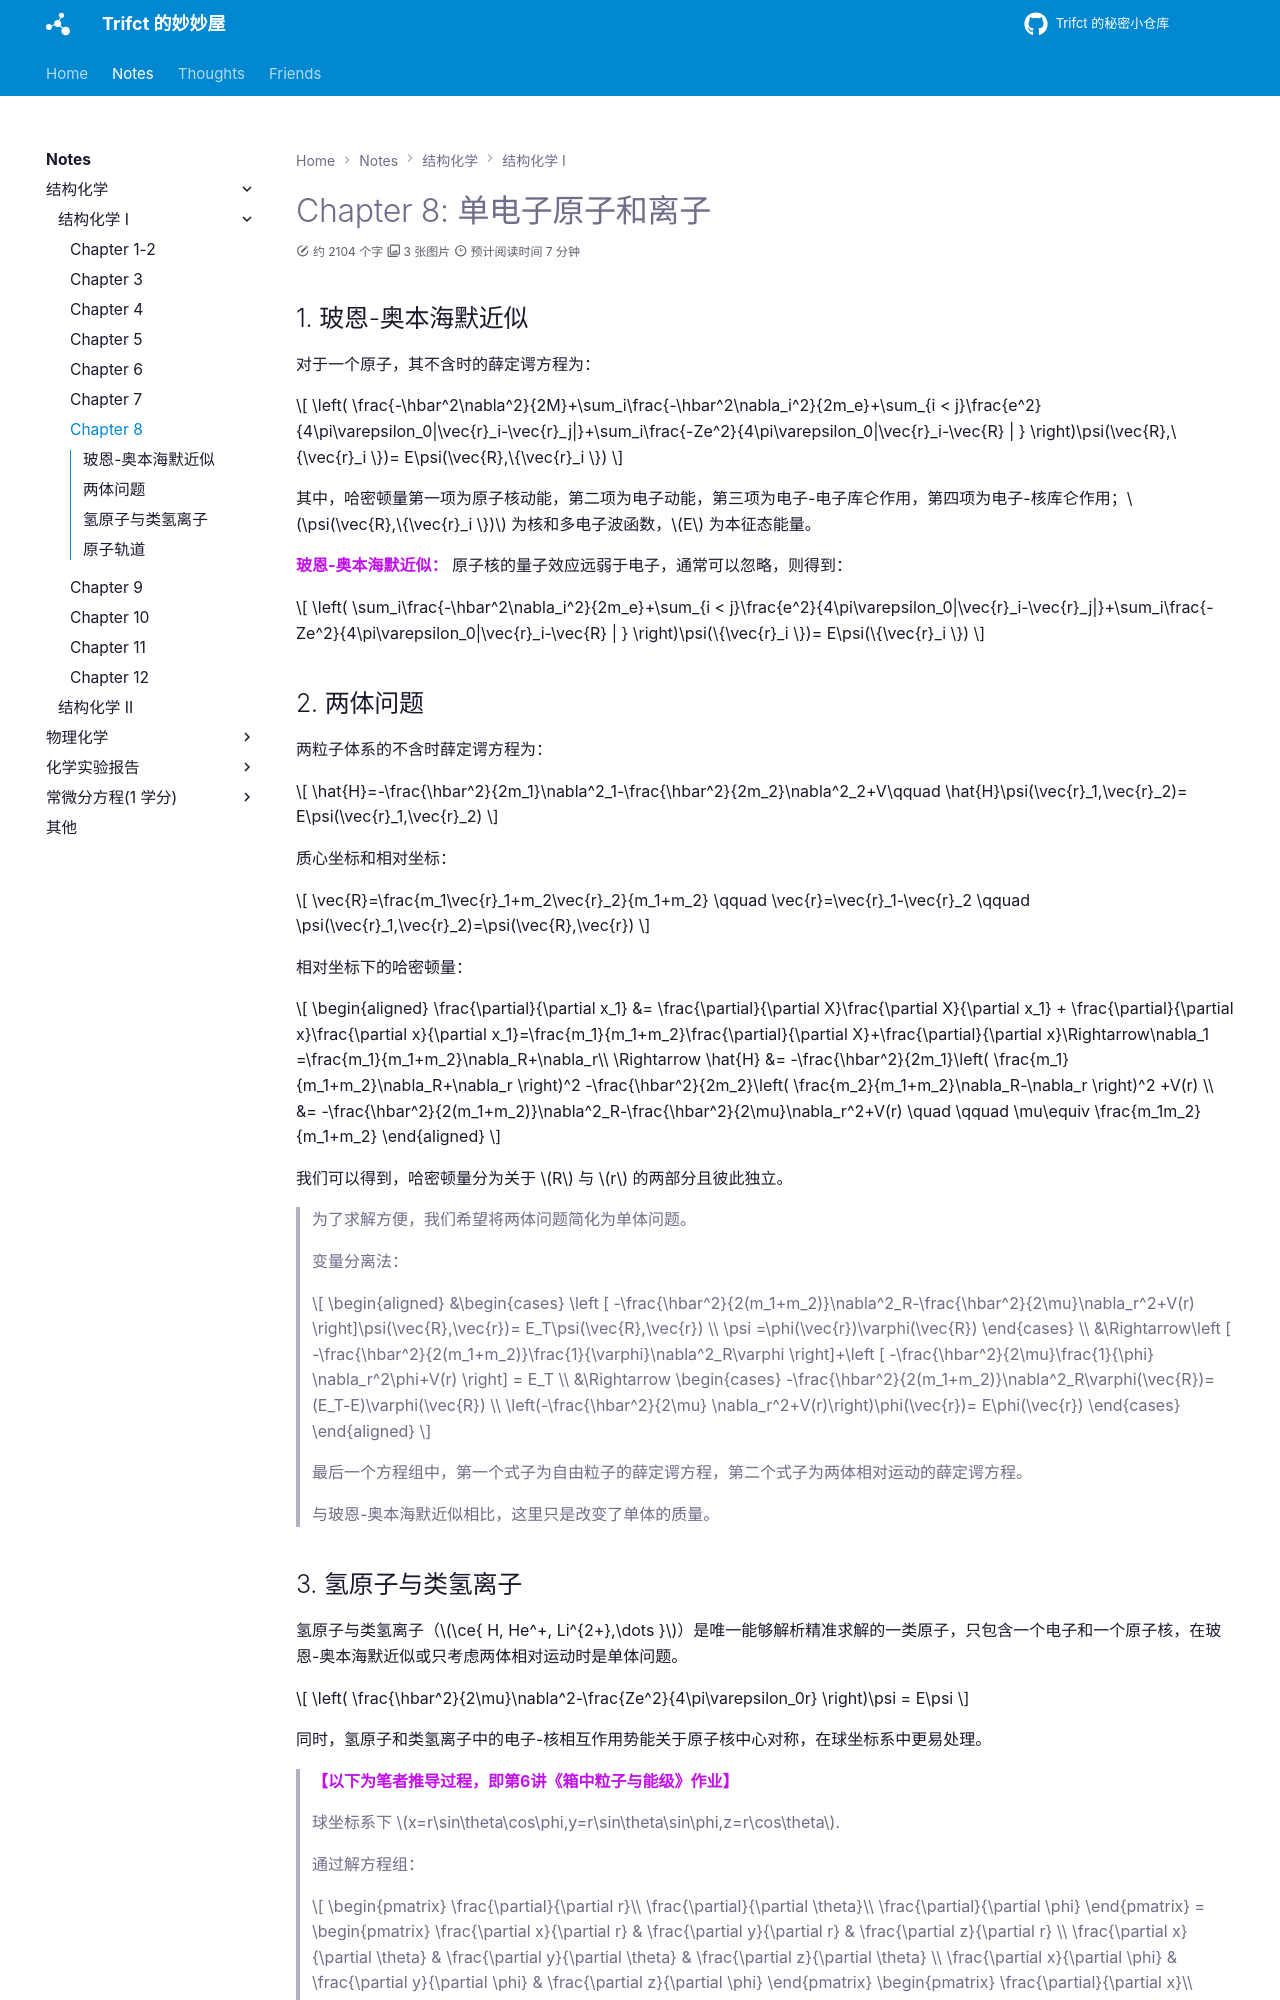

repository: Trifct/Learning · page: notes/结构化学/结构化学 1/Chapter 8/index.html · generator: mkdocs

# Chapter 8: 单电子原子和离子

## 玻恩-奥本海默近似

对于一个原子，其不含时的薛定谔方程为：

$$
\left( \frac{-\hbar^2\nabla^2}{2M}+\sum_i\frac{-\hbar^2\nabla_i^2}{2m_e}+\sum_{i < j}\frac{e^2}{4\pi\varepsilon_0|\vec{r}_i-\vec{r}_j|}+\sum_i\frac{-Ze^2}{4\pi\varepsilon_0|\vec{r}_i-\vec{R} | } \right)\psi(\vec{R},\{\vec{r}_i \})= E\psi(\vec{R},\{\vec{r}_i \})
$$

其中，哈密顿量第一项为原子核动能，第二项为电子动能，第三项为电子-电子库仑作用，第四项为电子-核库仑作用；$\psi(\vec{R},\{\vec{r}_i \})$ 为核和多电子波函数，$E$ 为本征态能量。

**<span style="color:#c211ee">玻恩-奥本海默近似：</span>** 原子核的量子效应远弱于电子，通常可以忽略，则得到：

$$
\left( \sum_i\frac{-\hbar^2\nabla_i^2}{2m_e}+\sum_{i < j}\frac{e^2}{4\pi\varepsilon_0|\vec{r}_i-\vec{r}_j|}+\sum_i\frac{-Ze^2}{4\pi\varepsilon_0|\vec{r}_i-\vec{R} | } \right)\psi(\{\vec{r}_i \})= E\psi(\{\vec{r}_i \})
$$

## 两体问题

两粒子体系的不含时薛定谔方程为：

$$
\hat{H}=-\frac{\hbar^2}{2m_1}\nabla^2_1-\frac{\hbar^2}{2m_2}\nabla^2_2+V\qquad \hat{H}\psi(\vec{r}_1,\vec{r}_2)= E\psi(\vec{r}_1,\vec{r}_2)
$$

质心坐标和相对坐标：

$$
\vec{R}=\frac{m_1\vec{r}_1+m_2\vec{r}_2}{m_1+m_2} \qquad \vec{r}=\vec{r}_1-\vec{r}_2 \qquad \psi(\vec{r}_1,\vec{r}_2)=\psi(\vec{R},\vec{r})
$$

相对坐标下的哈密顿量：

$$
\begin{aligned}
\frac{\partial}{\partial x_1} &= \frac{\partial}{\partial X}\frac{\partial X}{\partial x_1} + \frac{\partial}{\partial x}\frac{\partial x}{\partial x_1}=\frac{m_1}{m_1+m_2}\frac{\partial}{\partial X}+\frac{\partial}{\partial x}\Rightarrow\nabla_1 =\frac{m_1}{m_1+m_2}\nabla_R+\nabla_r\\
\Rightarrow \hat{H} &= -\frac{\hbar^2}{2m_1}\left( \frac{m_1}{m_1+m_2}\nabla_R+\nabla_r \right)^2 -\frac{\hbar^2}{2m_2}\left( \frac{m_2}{m_1+m_2}\nabla_R-\nabla_r \right)^2 +V(r) \\
&= -\frac{\hbar^2}{2(m_1+m_2)}\nabla^2_R-\frac{\hbar^2}{2\mu}\nabla_r^2+V(r)  \quad \qquad \mu\equiv \frac{m_1m_2}{m_1+m_2}
\end{aligned}
$$

我们可以得到，哈密顿量分为关于 $R$ 与 $r$ 的两部分且彼此独立。

> 为了求解方便，我们希望将两体问题简化为单体问题。
>
> 变量分离法：
>
> $$
> \begin{aligned}
> &\begin{cases}
> \left [ -\frac{\hbar^2}{2(m_1+m_2)}\nabla^2_R-\frac{\hbar^2}{2\mu}\nabla_r^2+V(r) \right]\psi(\vec{R},\vec{r})= E_T\psi(\vec{R},\vec{r}) \\
> \psi =\phi(\vec{r})\varphi(\vec{R})
> \end{cases} \\
> &\Rightarrow\left [ -\frac{\hbar^2}{2(m_1+m_2)}\frac{1}{\varphi}\nabla^2_R\varphi \right]+\left [ -\frac{\hbar^2}{2\mu}\frac{1}{\phi} \nabla_r^2\phi+V(r) \right] = E_T \\
> &\Rightarrow \begin{cases}
> -\frac{\hbar^2}{2(m_1+m_2)}\nabla^2_R\varphi(\vec{R})=(E_T-E)\varphi(\vec{R}) \\
> \left(-\frac{\hbar^2}{2\mu} \nabla_r^2+V(r)\right)\phi(\vec{r})= E\phi(\vec{r})
> \end{cases}
> \end{aligned}
> $$

>最后一个方程组中，第一个式子为自由粒子的薛定谔方程，第二个式子为两体相对运动的薛定谔方程。
>
>与玻恩-奥本海默近似相比，这里只是改变了单体的质量。
